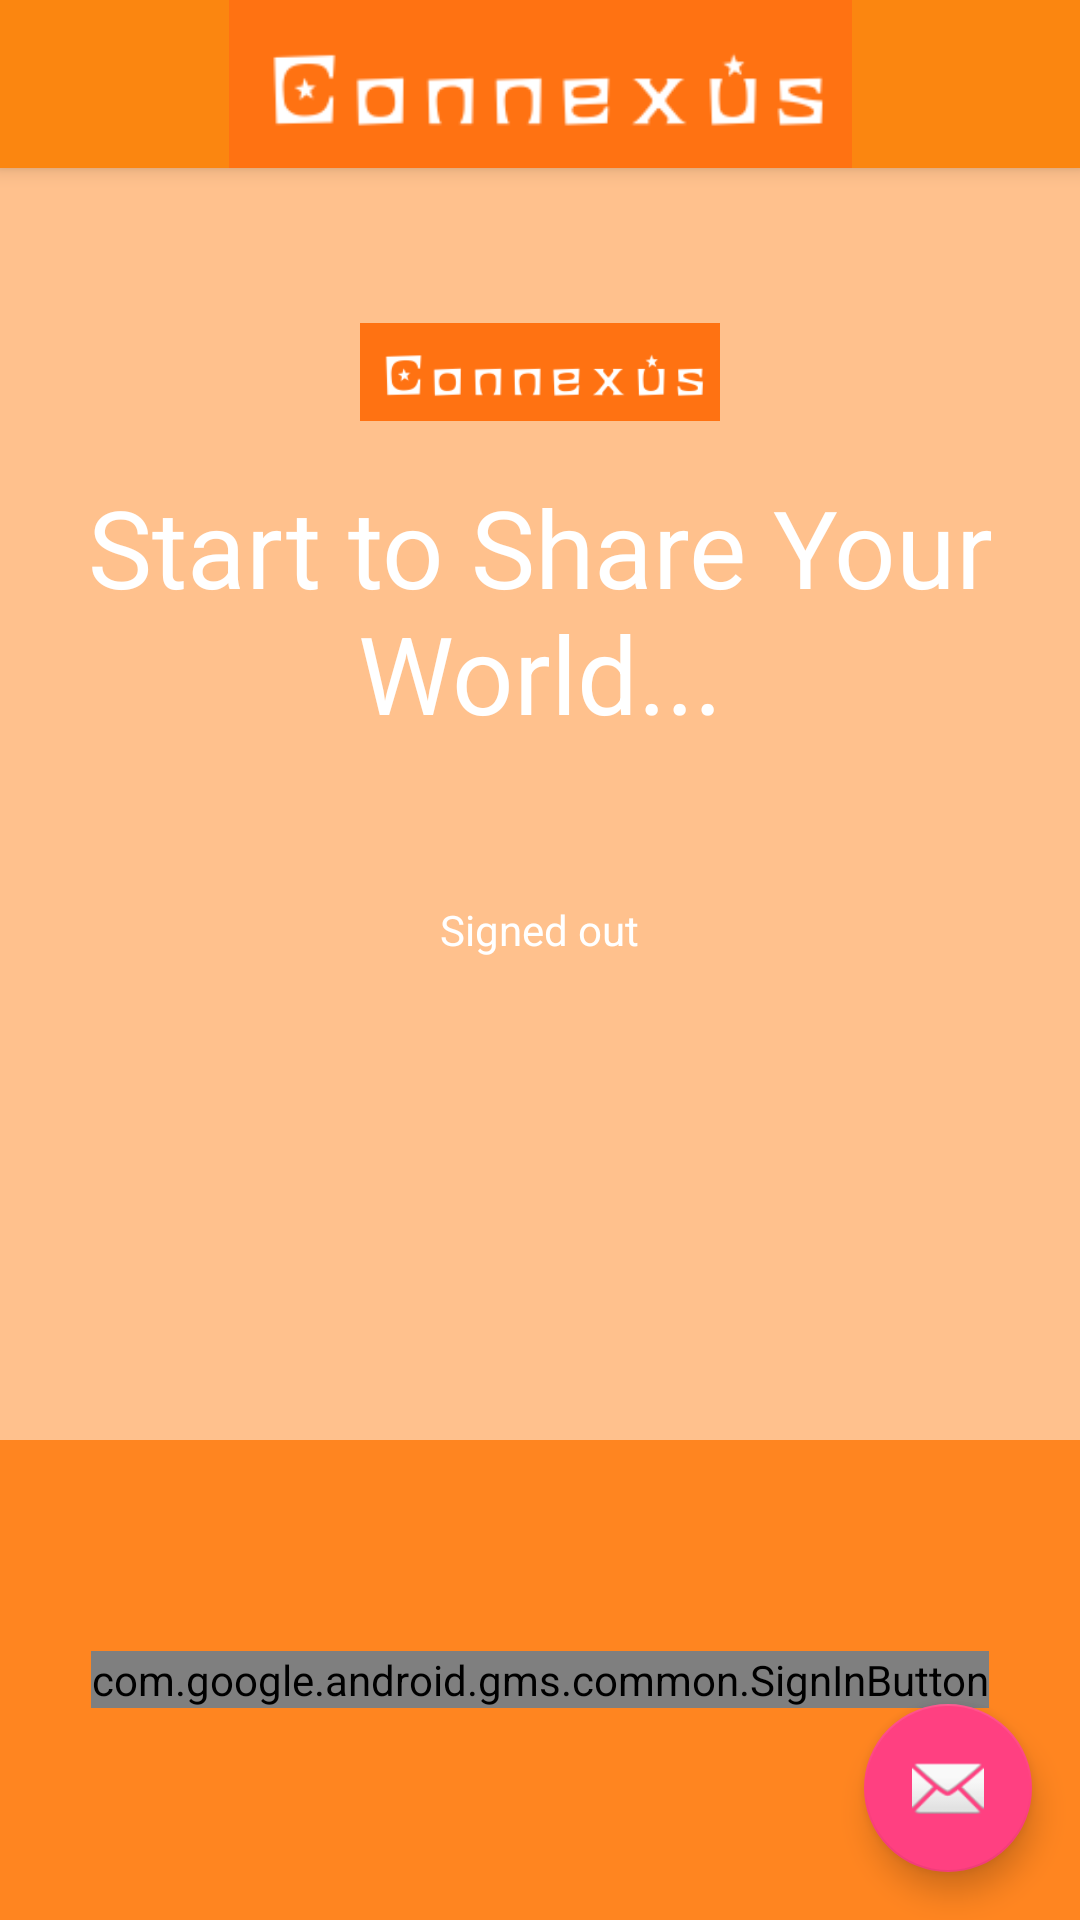

Here is an Android app screen rendered from its layout file. Give the layout XML and the strings, colors and styles it references.
<!-- AndroidManifest.xml: activity theme AppTheme.NoActionBar -->
<!-- res/layout/activity_login.xml -->
<?xml version="1.0" encoding="utf-8"?>
<android.support.design.widget.CoordinatorLayout
    xmlns:android="http://schemas.android.com/apk/res/android"
    xmlns:app="http://schemas.android.com/apk/res-auto"
    xmlns:tools="http://schemas.android.com/tools" android:layout_width="match_parent"
    android:layout_height="match_parent" android:fitsSystemWindows="true"
    tools:context=".LoginActivity">

    <android.support.design.widget.AppBarLayout android:layout_height="wrap_content"
        android:layout_width="match_parent" android:theme="@style/AppTheme.AppBarOverlay">

        <android.support.v7.widget.Toolbar android:id="@+id/toolbar"
            android:layout_width="match_parent" android:layout_height="?attr/actionBarSize"
            android:background="#fb8610" app:popupTheme="@style/AppTheme.PopupOverlay"
            android:nestedScrollingEnabled="false"
            android:title="Connexus">
            <ImageView
                android:layout_width="wrap_content"

                android:layout_height="wrap_content"
                android:layout_gravity="center"
                android:src="@drawable/logo"/>
        </android.support.v7.widget.Toolbar>
        
            
            
            
            
            
            
            

    </android.support.design.widget.AppBarLayout>

    <include layout="@layout/content_login" />

    <android.support.design.widget.FloatingActionButton android:id="@+id/fab"
        android:layout_width="wrap_content" android:layout_height="wrap_content"
        android:layout_gravity="bottom|end" android:layout_margin="@dimen/fab_margin"
        android:src="@android:drawable/ic_dialog_email" />

</android.support.design.widget.CoordinatorLayout>
<!-- res/layout/content_login.xml (included above) -->
<LinearLayout xmlns:android="http://schemas.android.com/apk/res/android"
    xmlns:tools="http://schemas.android.com/tools"
    android:id="@+id/main_layout"
    android:layout_width="match_parent"
    android:layout_height="match_parent"
    android:background="@color/blue_grey_700"
    android:orientation="vertical"
    android:weightSum="4"
    tools:context=".MainActivity">

    <LinearLayout
        android:layout_width="match_parent"
        android:layout_height="0dp"
        android:layout_weight="3"
        android:gravity="center_horizontal"
        android:orientation="vertical">

        <ImageView
            android:id="@+id/google_icon"
            android:layout_width="120dp"
            android:layout_height="48dp"
            android:layout_marginBottom="10dp"
            android:layout_marginTop="@dimen/g_top_margin"
            android:contentDescription="@string/desc_google_icon"
            android:src="@drawable/logo" />

        <TextView
            android:id="@+id/title_text"
            android:layout_width="wrap_content"
            android:layout_height="wrap_content"
            android:layout_marginBottom="10dp"
            android:text="@string/title_text"
            android:gravity="center"
            android:textColor="@android:color/white"
            android:textSize="36sp" />

        <TextView
            android:id="@+id/status"
            android:layout_width="wrap_content"
            android:layout_height="wrap_content"
            android:text="@string/signed_out"
            android:textColor="@android:color/white"
            android:textSize="14sp" />

        <TextView
            android:id="@+id/email"
            android:layout_width="wrap_content"
            android:layout_height="wrap_content"
            android:textColor="@android:color/white"
            android:textSize="14sp" />

    </LinearLayout>


    <RelativeLayout
        android:layout_width="fill_parent"
        android:layout_height="0dp"
        android:layout_weight="1"
        android:background="@color/blue_grey_900">

        <com.google.android.gms.common.SignInButton
            android:id="@+id/sign_in_button"
            android:layout_width="wrap_content"
            android:layout_height="wrap_content"
            android:layout_centerInParent="true"
            android:visibility="visible"
            tools:visibility="gone" />

        <LinearLayout
            android:id="@+id/sign_out_and_disconnect"
            android:layout_width="fill_parent"
            android:layout_height="wrap_content"
            android:layout_centerInParent="true"
            android:orientation="horizontal"
            android:paddingLeft="16dp"
            android:paddingRight="16dp"
            android:visibility="gone"
            android:weightSum="2"
            tools:visibility="visible">

            <Button
                android:id="@+id/sign_out_button"
                android:layout_width="0dp"
                android:layout_height="wrap_content"
                android:layout_weight="1"
                android:text="@string/sign_out"
                android:textColor="@android:color/white"
                android:theme="@style/ThemeOverlay.MyDarkButton" />

            <Button
                android:id="@+id/disconnect_button"
                android:layout_width="0dp"
                android:layout_height="wrap_content"
                android:layout_weight="1"
                android:text="@string/disconnect"
                android:textColor="@android:color/white"
                android:theme="@style/ThemeOverlay.MyDarkButton" />
        </LinearLayout>

    </RelativeLayout>

</LinearLayout>
<!-- resources referenced by this layout -->
<resources>
  <color name="blue_grey_700">#FFC18D</color>
  <color name="blue_grey_900">#FF8520</color>
  <dimen name="fab_margin">16dp</dimen>
  <dimen name="g_top_margin">100dp</dimen>
  <!-- drawable logo: png bitmap (drawable, 4560 bytes) -->
  <string name="desc_google_icon">Google Logo</string>
  <string name="disconnect">Disconnect</string>
  <string name="sign_out">Sign Out</string>
  <string name="signed_out">Signed out</string>
  <string name="title_text">Start to Share Your World...\n</string>
  <style name="AppTheme.AppBarOverlay" parent="ThemeOverlay.AppCompat.Dark.ActionBar" />
  <style name="AppTheme.PopupOverlay" parent="ThemeOverlay.AppCompat.Light" />
  <style name="ThemeOverlay.MyDarkButton" parent="ThemeOverlay.AppCompat.Dark">
          <item name="colorButtonNormal">@color/blue_grey_500</item>
      </style>
  <style name="AppTheme.NoActionBar">
          <item name="windowActionBar">false</item>
          <item name="windowNoTitle">true</item>
      </style>
  <color name="blue_grey_500">#FFD18D</color>
</resources>
